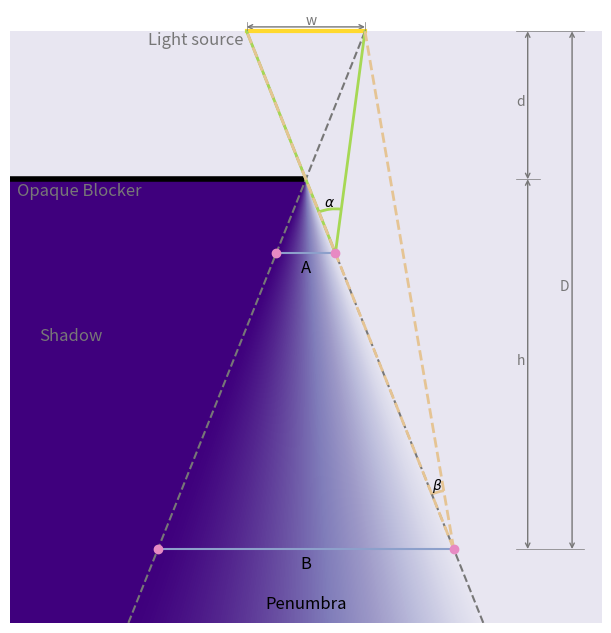

Reproduce this figure in Python.
import matplotlib.pyplot as plt
from matplotlib.patches import Circle, Wedge, Arc, FancyArrowPatch
import matplotlib as mpl
import numpy as np
try:
    get_ipython().run_line_magic("matplotlib", "")
except:
    plt.ion()

mpl.rcParams['axes.prop_cycle'] = plt.cycler(color=plt.get_cmap("Set2").colors)

SOURCE_OFFSET = 0.0
CENTRED = True
ADD_LABELS = True
LABEL_DISTANCES = True
DIST_LABEL_X0 = 3.5
DIST_LABEL_X1 = 3.8
NEAR_ANGLE = True
FAR_ANGLE = True
B_PLANE_Y = 0.5

# NOTE(cmo): Getting close to small angle approx
# BLOCKER_PERP_DIST = 0.05
# SOURCE_SIZE = 0.05
# A_PLANE_Y = 3.7

# NOTE(cmo): Bigger angle - normal figure
BLOCKER_PERP_DIST = 1.0
SOURCE_SIZE = 0.8
A_PLANE_Y = 2.5

def gamma_centred(w, d):
    v = -w/2
    sin_gamma = w * d / np.sqrt((d**2 + v**2)**2 + (d**2 + v**2)*w*(2*v+w))
    return np.arcsin(sin_gamma)

def gamma_offset(w, d, v):
    sin_gamma = (w * d) / np.sqrt((d**2 + v**2) * (d**2 + (v+w)**2))
    return np.arcsin(sin_gamma)

if __name__ == "__main__":
    print(f"BLOCKER_PERP_DIST: {BLOCKER_PERP_DIST}")
    print(f"SOURCE_SIZE: {SOURCE_SIZE}")
    if LABEL_DISTANCES:
        fig, ax = plt.subplots(figsize=(6, 6.225), layout="constrained")
    else:
        fig, ax = plt.subplots(figsize=(6, 6), layout="constrained")
    ax.set_aspect("equal")
    ax.set_axis_off()
    CANVAS_SIZE = (4.0, 4.0)
    ax.set_xlim(0.0, CANVAS_SIZE[0])
    if LABEL_DISTANCES:
        ax.set_ylim(0.0, CANVAS_SIZE[1]+0.15)
    else:
        ax.set_ylim(0.0, CANVAS_SIZE[1]+0.01)
    blocker_y = CANVAS_SIZE[1] - BLOCKER_PERP_DIST
    if CENTRED:
        SOURCE_OFFSET = -0.5 * SOURCE_SIZE

    # draw source
    source_start = 0.5 * CANVAS_SIZE[0] + SOURCE_OFFSET
    source_end = source_start + SOURCE_SIZE
    plt.plot([source_start, source_end], [CANVAS_SIZE[1], CANVAS_SIZE[1]], lw=3, c="C5")
    # draw blocker
    blocker_start = 0.0
    blocker_end = 0.5 * CANVAS_SIZE[0]
    plt.plot([blocker_start, blocker_end], [blocker_y, blocker_y], lw=4, c='k', solid_capstyle="butt")

    line1 = np.array([blocker_end, blocker_y]) - np.array([source_start, CANVAS_SIZE[1]])
    line1_dir = line1 / np.linalg.norm(line1)
    line2 = np.array([blocker_end, blocker_y]) - np.array([source_end, CANVAS_SIZE[1]])
    line2_dir = line2 / np.linalg.norm(line2)
    line_angle = np.arccos((line1 @ line2) / (np.linalg.norm(line1) * np.linalg.norm(line2)))
    pred_angle = gamma_offset(SOURCE_SIZE, BLOCKER_PERP_DIST, SOURCE_OFFSET)

    t1_max = (0.0 - CANVAS_SIZE[1]) / line1_dir[1]
    t2_max = (0.0 - CANVAS_SIZE[1]) / line2_dir[1]

    my_grey = "#777777"
    plt.plot([source_start, source_start + t1_max * line1_dir[0]], [CANVAS_SIZE[1], CANVAS_SIZE[1] + t1_max * line1_dir[1]], '--', c=my_grey)
    plt.plot([source_end, source_end + t2_max * line2_dir[0]], [CANVAS_SIZE[1], CANVAS_SIZE[1] + t2_max * line2_dir[1]], '--', c=my_grey)

    resolution = 800
    x_grid = np.linspace(0.0, CANVAS_SIZE[0], resolution+1)
    x_grid = 0.5 * (x_grid[1:] + x_grid[:-1])
    y_grid = np.linspace(0.0, CANVAS_SIZE[1], resolution+1)
    y_grid = 0.5 * (y_grid[1:] + y_grid[:-1])
    xx, yy  = np.meshgrid(x_grid, y_grid)
    im = np.ones((resolution, resolution))
    dark = 0.0
    full_light = 1.0
    im[yy < blocker_y] = dark
    t1 = (yy - CANVAS_SIZE[1]) / line1_dir[1]
    t2 = (yy - CANVAS_SIZE[1]) / line2_dir[1]
    im[(yy < blocker_y) & (xx > (source_start + t1 * line1_dir[0]))] = full_light
    mask = (yy < blocker_y) & (xx <= (source_start + t1 * line1_dir[0])) & (xx >= (source_end + t2 * line2_dir[0]))
    im[mask] = ((xx - (source_end + t2 * line2_dir[0])) / ((source_start + t1 * line1_dir[0]) - (source_end + t2 * line2_dir[0])))[mask]**1.4
    plt.imshow(im, extent=[0.0, CANVAS_SIZE[0], CANVAS_SIZE[1], 0.0], cmap='Purples_r', vmax=1.2, rasterized=True)

    if ADD_LABELS:
        plt.text(blocker_start + 0.05, blocker_y - 0.02, "Opaque Blocker", c=my_grey, verticalalignment="top", fontsize="large")
        plt.text(blocker_start + 0.2, 2.0, "Shadow", c=my_grey, verticalalignment="top", fontsize="large")
        plt.text(source_start - 0.02, CANVAS_SIZE[1], "Light source", c=my_grey, verticalalignment="top", horizontalalignment="right", fontsize="large")
        x1 = source_start + t1_max * line1_dir[0]
        x2 = source_end + t2_max * line2_dir[0]
        plt.text(0.5 * (x1 + x2), 0.1, "Penumbra", c="k", horizontalalignment="center", fontsize="large")

    angle_lw = 2.0
    if NEAR_ANGLE:
        t1 = (A_PLANE_Y - CANVAS_SIZE[1]) / line1_dir[1]
        t2 = (A_PLANE_Y - CANVAS_SIZE[1]) / line2_dir[1]
        plt.plot(
            [source_start + t1 * line1_dir[0], source_end + t2 * line2_dir[0]],
            [A_PLANE_Y, A_PLANE_Y],
            c='C2',
        )
        plt.plot(
            [source_start + t1 * line1_dir[0], source_start],
            [A_PLANE_Y, CANVAS_SIZE[1]],
            c="C4",
            lw=angle_lw,
        )
        plt.plot(
            [source_start + t1 * line1_dir[0], source_end],
            [A_PLANE_Y, CANVAS_SIZE[1]],
            c="C4",
            lw=angle_lw,
        )
        plt.plot(
            [source_start + t1 * line1_dir[0], source_end + t2 * line2_dir[0]],
            [A_PLANE_Y, A_PLANE_Y],
            'o',
            c='C3',
            zorder=10,
        )
        arc_centre = (source_start + t1 * line1_dir[0], A_PLANE_Y)
        angle0 = np.rad2deg(np.arctan2(CANVAS_SIZE[1] - arc_centre[1], source_end - arc_centre[0]))
        angle1 = np.rad2deg(np.arctan2(CANVAS_SIZE[1] - arc_centre[1], source_start - arc_centre[0]))
        arc_diam = 0.6
        angle_arc = Arc(arc_centre, arc_diam, arc_diam, theta1=angle0, theta2=angle1, fill=False, edgecolor="C4", lw=angle_lw)
        ax.add_patch(angle_arc)

        a_length = source_start + t1 * line1_dir[0] - (source_end + t2 * line2_dir[0])
        alpha = angle1 - angle0
        print(f"A: {a_length:.3f}")
        print(f"alpha: {alpha:.3f} deg")

        if ADD_LABELS:
            plt.text(0.5 * (source_start + t1 * line1_dir[0] + source_end + t2 * line2_dir[0]), A_PLANE_Y - 0.04, "A", verticalalignment="top", horizontalalignment="center", fontsize="large", c="k")
            avg_angle = np.deg2rad(0.5 * (angle0 + angle1))
            angle_dist = 0.5 * arc_diam + 0.02
            plt.text(arc_centre[0] + np.cos(avg_angle) * angle_dist, arc_centre[1] + np.sin(avg_angle) * angle_dist, r"$\alpha$", horizontalalignment="center")


    if FAR_ANGLE:
        t1 = (B_PLANE_Y - CANVAS_SIZE[1]) / line1_dir[1]
        t2 = (B_PLANE_Y - CANVAS_SIZE[1]) / line2_dir[1]
        plt.plot(
            [source_start + t1 * line1_dir[0], source_end + t2 * line2_dir[0]],
            [B_PLANE_Y, B_PLANE_Y],
            c='C2',
        )
        plt.plot(
            [source_start + t1 * line1_dir[0], source_start],
            [B_PLANE_Y, CANVAS_SIZE[1]],
            ls='--',
            lw=angle_lw,
            c="C6"
        )
        plt.plot(
            [source_start + t1 * line1_dir[0], source_end],
            [B_PLANE_Y, CANVAS_SIZE[1]],
            ls='--',
            lw=angle_lw,
            c="C6"
        )
        plt.plot(
            [source_start + t1 * line1_dir[0], source_end + t2 * line2_dir[0]],
            [B_PLANE_Y, B_PLANE_Y],
            'o',
            c='C3',
        )
        arc_centre = (source_start + t1 * line1_dir[0], B_PLANE_Y)
        angle0 = np.rad2deg(np.arctan2(CANVAS_SIZE[1] - arc_centre[1], source_end - arc_centre[0]))
        angle1 = np.rad2deg(np.arctan2(CANVAS_SIZE[1] - arc_centre[1], source_start - arc_centre[0]))
        arc_diam = 0.8
        angle_arc = Arc(arc_centre, arc_diam, arc_diam, theta1=angle0, theta2=angle1, fill=False, edgecolor="C6", lw=angle_lw)
        ax.add_patch(angle_arc)

        b_length = source_start + t1 * line1_dir[0] - (source_end + t2 * line2_dir[0])
        beta = angle1 - angle0
        print(f"B: {b_length:.3f}")
        print(f"beta: {beta:.3f} deg")

        if ADD_LABELS:
            plt.text(0.5 * (source_start + t1 * line1_dir[0] + source_end + t2 * line2_dir[0]), B_PLANE_Y - 0.04, "B", verticalalignment="top", horizontalalignment="center", fontsize="large", c="k")

            avg_angle = np.deg2rad(0.5 * (angle0 + angle1))
            angle_dist = 0.5 * arc_diam + 0.02
            plt.text(arc_centre[0] + np.cos(avg_angle) * angle_dist, arc_centre[1] + np.sin(avg_angle) * angle_dist, r"$\beta$", horizontalalignment="center")

    if LABEL_DISTANCES:

        d_patch = FancyArrowPatch(
            (DIST_LABEL_X0, CANVAS_SIZE[1]),
            (DIST_LABEL_X0, CANVAS_SIZE[1]-BLOCKER_PERP_DIST),
            # length_includes_head=True,
            arrowstyle="<->",
            shrinkA=0,
            shrinkB=0,
            mutation_scale=8,
            ec=my_grey,
        )
        ax.add_patch(d_patch)
        plt.text(
            DIST_LABEL_X0 - 0.02,
            0.5 * (CANVAS_SIZE[1] + (CANVAS_SIZE[1] - BLOCKER_PERP_DIST)),
            "d",
            horizontalalignment="right",
            c=my_grey,
        )

        h_patch = FancyArrowPatch(
            (DIST_LABEL_X0, CANVAS_SIZE[1]-BLOCKER_PERP_DIST),
            (DIST_LABEL_X0, B_PLANE_Y),
            # length_includes_head=True,
            arrowstyle="<->",
            shrinkA=0,
            shrinkB=0,
            mutation_scale=8,
            ec=my_grey,
        )
        ax.add_patch(h_patch)
        plt.text(
            DIST_LABEL_X0 - 0.02,
            0.5 * (B_PLANE_Y + (CANVAS_SIZE[1] - BLOCKER_PERP_DIST)),
            "h",
            horizontalalignment="right",
            c=my_grey,
        )

        D_patch = FancyArrowPatch(
            (DIST_LABEL_X1, CANVAS_SIZE[1]),
            (DIST_LABEL_X1, B_PLANE_Y),
            # length_includes_head=True,
            arrowstyle="<->",
            shrinkA=0,
            shrinkB=0,
            mutation_scale=8,
            ec=my_grey,
        )
        ax.add_patch(D_patch)
        plt.text(
            DIST_LABEL_X1 - 0.02,
            0.5 * (CANVAS_SIZE[1] + B_PLANE_Y),
            "D",
            horizontalalignment="right",
            c=my_grey,
        )

        w_patch = FancyArrowPatch(
            (source_start, CANVAS_SIZE[1] + 0.03),
            (source_end, CANVAS_SIZE[1] + 0.03),
            # length_includes_head=True,
            arrowstyle="<->",
            shrinkA=0,
            shrinkB=0,
            mutation_scale=8,
            ec=my_grey,
        )
        ax.add_patch(w_patch)
        plt.text(
            0.5 * (source_start + source_end),
            CANVAS_SIZE[1] + 0.03,
            "w",
            verticalalignment="bottom",
            c=my_grey,
        )
        line_end_buffer = 0.08
        plt.plot(
            [DIST_LABEL_X0 - line_end_buffer, DIST_LABEL_X1 + line_end_buffer],
            [CANVAS_SIZE[1], CANVAS_SIZE[1]],
            c=my_grey,
            lw=0.5,
        )
        plt.plot(
            [DIST_LABEL_X0 - line_end_buffer, DIST_LABEL_X1 + line_end_buffer],
            [B_PLANE_Y, B_PLANE_Y],
            c=my_grey,
            lw=0.5,
        )
        plt.plot(
            [DIST_LABEL_X0 - line_end_buffer, DIST_LABEL_X0 + line_end_buffer],
            [CANVAS_SIZE[1] - BLOCKER_PERP_DIST, CANVAS_SIZE[1] - BLOCKER_PERP_DIST],
            c=my_grey,
            lw=0.5,
        )
        plt.plot(
            [source_start, source_start],
            [CANVAS_SIZE[1] + 0.01, CANVAS_SIZE[1] + 0.06],
            c=my_grey,
            lw=0.5,
        )
        plt.plot(
            [source_end, source_end],
            [CANVAS_SIZE[1] + 0.01, CANVAS_SIZE[1] + 0.06],
            c=my_grey,
            lw=0.5,
        )

    try:
        print(f"B/A: {b_length / a_length:.3f}")
        print(f"alpha/beta: {alpha / beta:.3f}")
    except:
        pass

    fig.savefig("PenumbraCriterion.png", dpi=300)
    fig.savefig("PenumbraCriterion.pdf", dpi=300)
